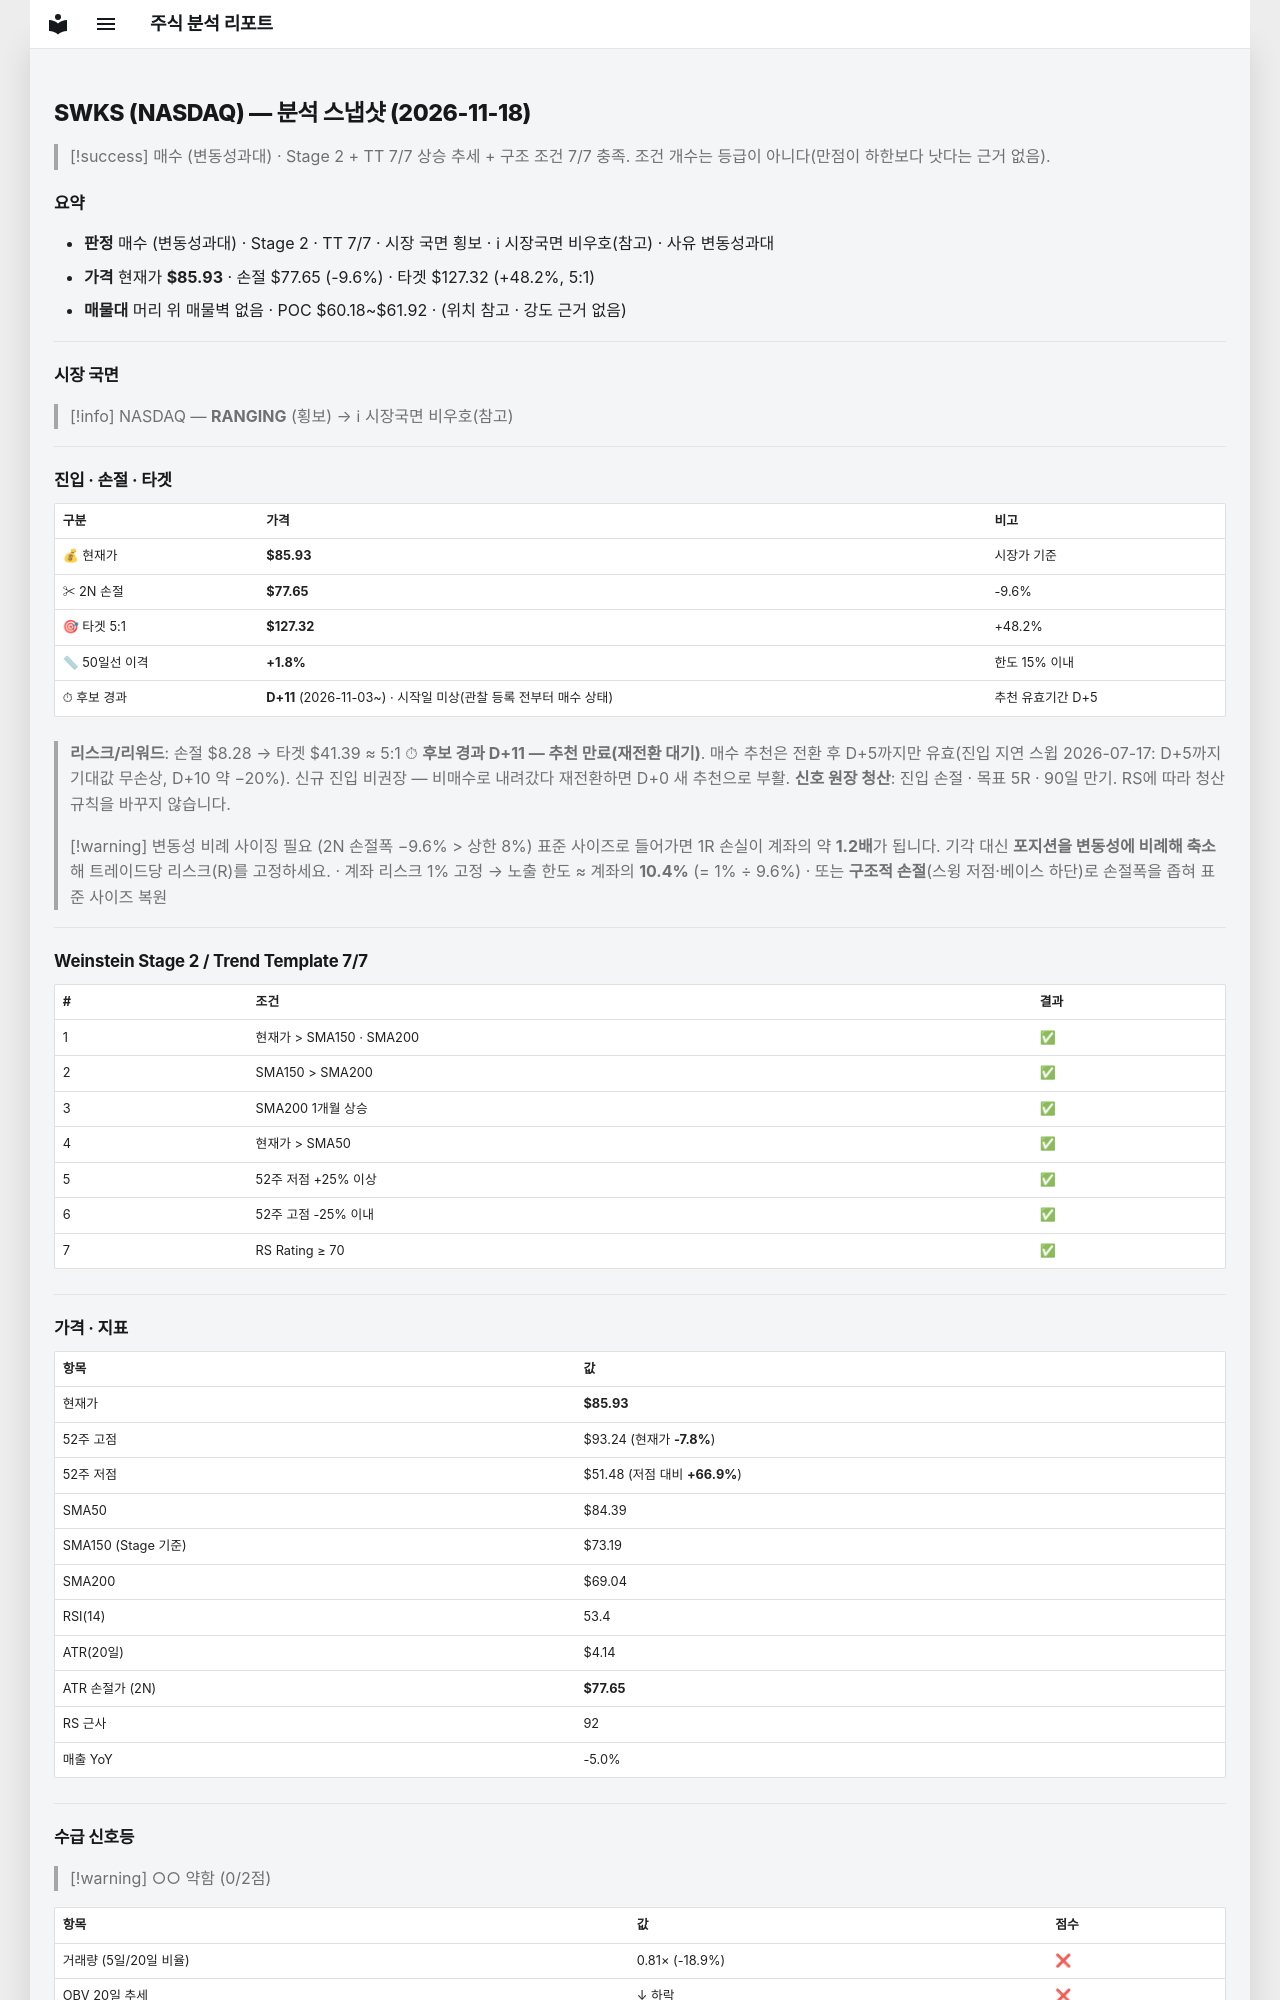

repository: soloandco/stock-reports · page: snapshots/SWKS-2026-11-18/index.html · generator: mkdocs

---
type: analysis-snapshot
title: SWKS 분석 스냅샷
ticker: SWKS
market: NASDAQ
created: 2026-11-18
updated: 2026-11-18
bar-date: 2026-11-17
verdict: 매수관찰
verdict-reason: 변동성과대
real-rr: 0.83
sma50-gap-pct: 1.8
candidate-days: 11
candidate-since: 2026-11-03
candidate-start-unknown: true
weekly-position: 저항대아래
weekly-overhead-price: 92.80
weekly-overhead-pct: 8.0
stage: 2
trend-template-score: 7
tt-max: 7
ma-set: sma-50-150-200
price: 85.93000030517578
stop-price: 77.65167988526443
market-regime: RANGING
supply-demand-score: 0/2
supply-demand-label: 약함
status: tracking
tags:
  - stock-agent
  - watchlist
  - SWKS
  - analysis
related:
  - "[[analysis-template]]"
---

# SWKS (NASDAQ) — 분석 스냅샷 (2026-11-18)

> [!success] 매수 (변동성과대) · Stage 2 + TT 7/7
> 상승 추세 + 구조 조건 7/7 충족. 조건 개수는 등급이 아니다(만점이 하한보다 낫다는 근거 없음).

## 요약

- **판정** 매수 (변동성과대) · Stage 2 · TT 7/7 · 시장 국면 횡보 · ℹ 시장국면 비우호(참고) · 사유 변동성과대
- **가격** 현재가 **$85.93** · 손절 $77.65 (-9.6%) · 타겟 $127.32 (+48.2%, 5:1)
- **매물대** 머리 위 매물벽 없음 · POC $60.18~$61.92 · (위치 참고 · 강도 근거 없음)

---

## 시장 국면

> [!info] NASDAQ — **RANGING** (횡보) → ℹ 시장국면 비우호(참고)

---

## 진입 · 손절 · 타겟

| 구분 | 가격 | 비고 |
|------|------|------|
| 💰 현재가 | **$85.93** | 시장가 기준 |
| ✂ 2N 손절 | **$77.65** | -9.6% |
| 🎯 타겟 5:1 | **$127.32** | +48.2% |
| 📏 50일선 이격 | **+1.8%** | 한도 15% 이내 |
| ⏱ 후보 경과 | **D+11** (2026-11-03~) · 시작일 미상(관찰 등록 전부터 매수 상태) | 추천 유효기간 D+5 |

> **리스크/리워드**: 손절 $8.28 → 타겟 $41.39 ≈ 5:1
> ⏱ **후보 경과 D+11 — 추천 만료(재전환 대기)**. 매수 추천은 전환 후 D+5까지만 유효(진입 지연 스윕 2026-07-17: D+5까지 기대값 무손상, D+10 약 −20%). 신규 진입 비권장 — 비매수로 내려갔다 재전환하면 D+0 새 추천으로 부활.
> **신호 원장 청산**: 진입 손절 · 목표 5R · 90일 만기. RS에 따라 청산 규칙을 바꾸지 않습니다.

> [!warning] 변동성 비례 사이징 필요 (2N 손절폭 −9.6% > 상한 8%)
> 표준 사이즈로 들어가면 1R 손실이 계좌의 약 **1.2배**가 됩니다. 기각 대신 **포지션을 변동성에 비례해 축소**해 트레이드당 리스크(R)를 고정하세요.
> · 계좌 리스크 1% 고정 → 노출 한도 ≈ 계좌의 **10.4%** (= 1% ÷ 9.6%)
> · 또는 **구조적 손절**(스윙 저점·베이스 하단)로 손절폭을 좁혀 표준 사이즈 복원

---

## Weinstein Stage 2 / Trend Template 7/7

| # | 조건 | 결과 |
|---|------|------|
| 1 | 현재가 > SMA150 · SMA200 | ✅ |
| 2 | SMA150 > SMA200 | ✅ |
| 3 | SMA200 1개월 상승 | ✅ |
| 4 | 현재가 > SMA50 | ✅ |
| 5 | 52주 저점 +25% 이상 | ✅ |
| 6 | 52주 고점 -25% 이내 | ✅ |
| 7 | RS Rating ≥ 70 | ✅ |

---

## 가격 · 지표

| 항목 | 값 |
|------|---|
| 현재가 | **$85.93** |
| 52주 고점 | $93.24 (현재가 **-7.8%**) |
| 52주 저점 | $51.48 (저점 대비 **+66.9%**) |
| SMA50 | $84.39 |
| SMA150 (Stage 기준) | $73.19 |
| SMA200 | $69.04 |
| RSI(14) | 53.4 |
| ATR(20일) | $4.14 |
| ATR 손절가 (2N) | **$77.65** |
| RS 근사 | 92 |
| 매출 YoY | -5.0% |

---
## 수급 신호등

> [!warning] ○○ 약함 (0/2점)

| 항목 | 값 | 점수 |
|------|------|------|
| 거래량 (5일/20일 비율) | 0.81× (-18.9%) | ❌ |
| OBV 20일 추세 | ↓ 하락 | ❌ |

> **판독법**: 거래량이 20일 평균보다 20% 이상 많고 OBV(온밸런스볼륨)가 상승 중이면 매집 수급이 강한 것으로 판단합니다.

---
